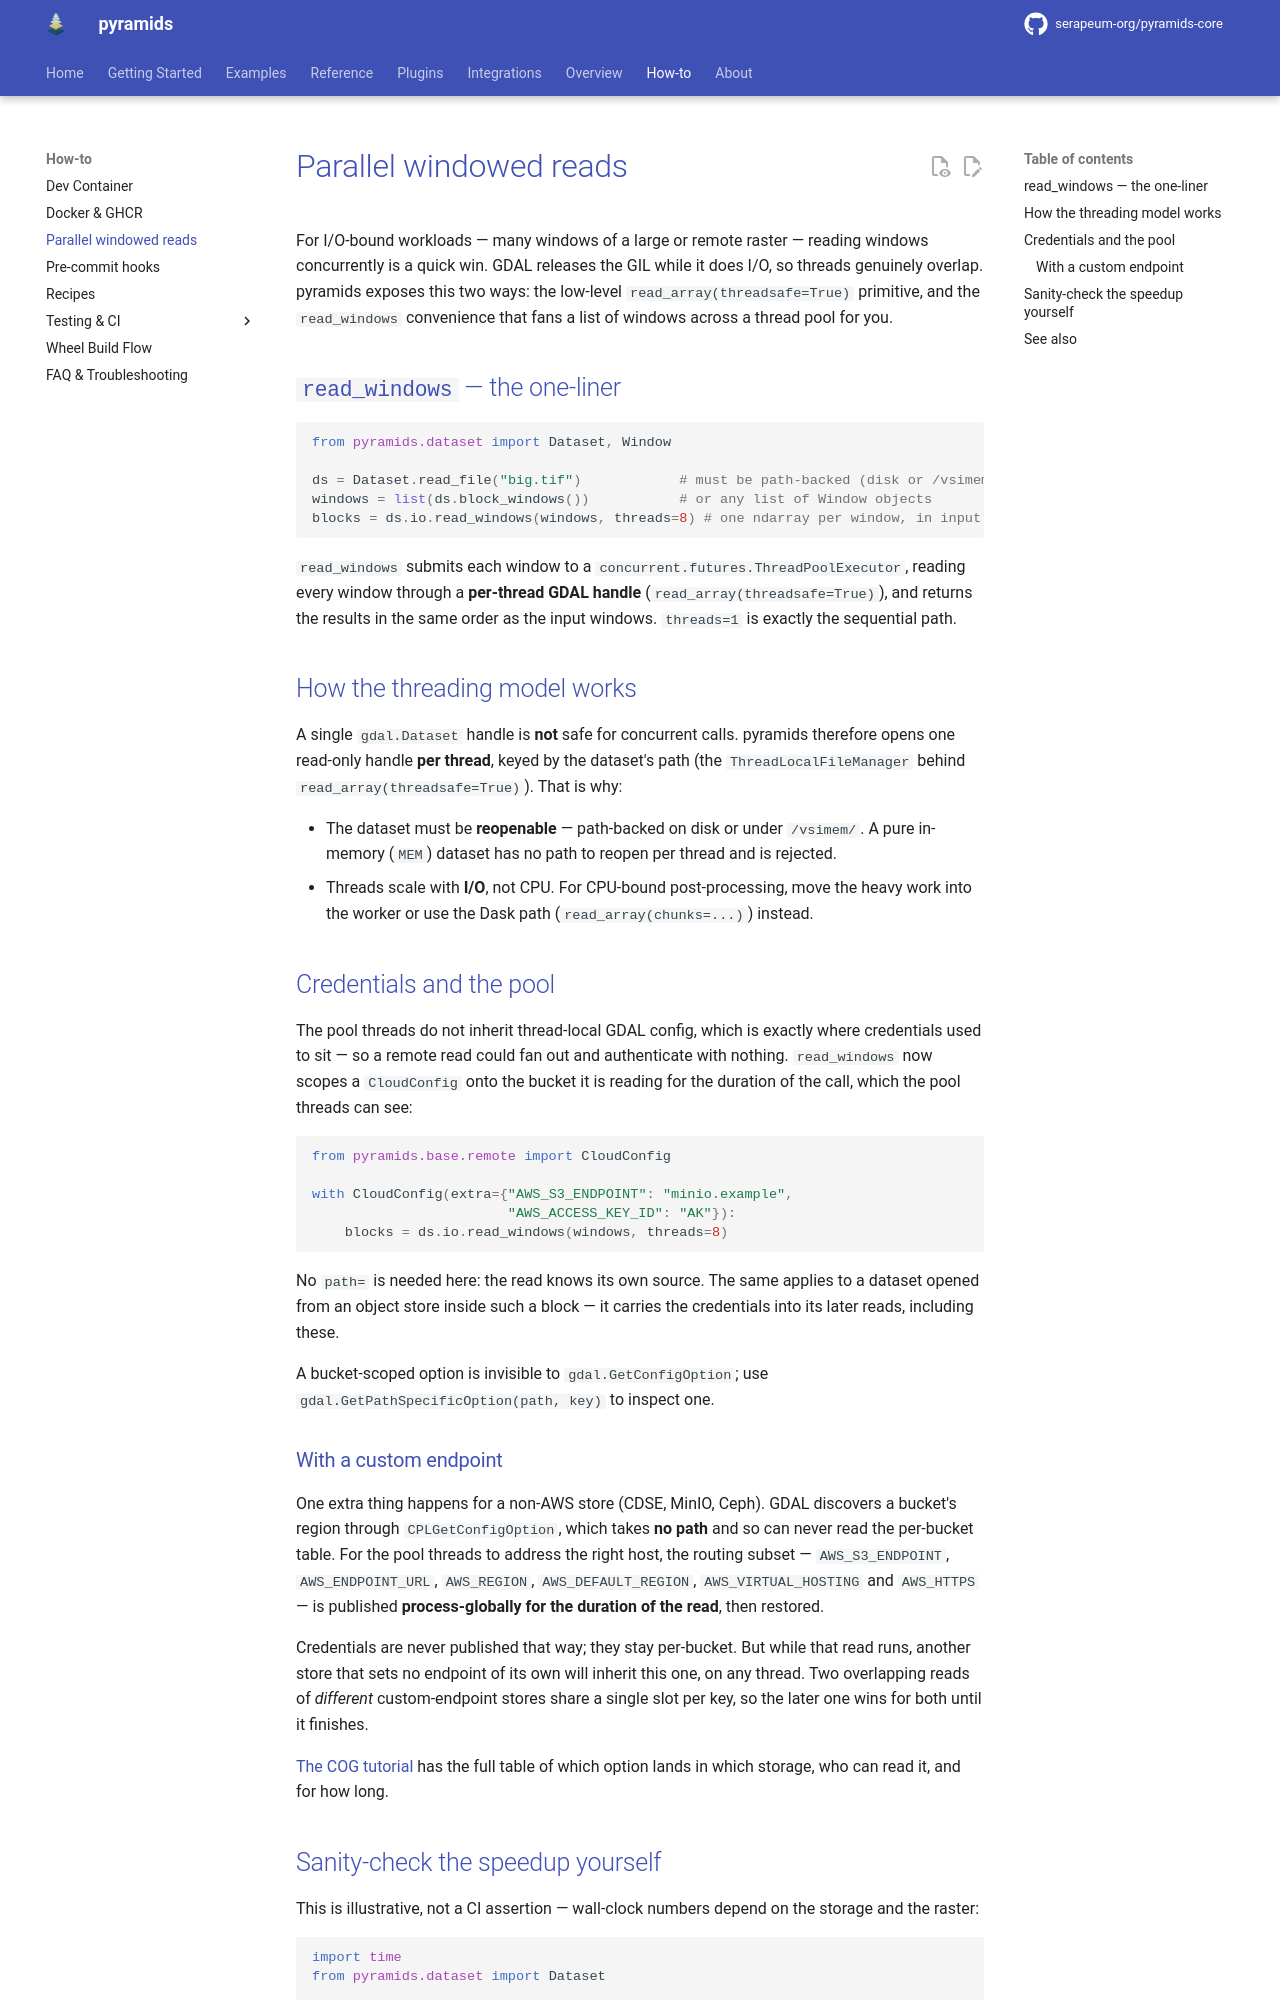

repository: serapeum-org/pyramids-core · page: main/how-to/parallel-reads/index.html · generator: mkdocs

# Parallel windowed reads

For I/O-bound workloads — many windows of a large or remote raster — reading windows concurrently is a
quick win. GDAL releases the GIL while it does I/O, so threads genuinely overlap. pyramids exposes this two
ways: the low-level `read_array(threadsafe=True)` primitive, and the `read_windows` convenience that fans a
list of windows across a thread pool for you.

## `read_windows` — the one-liner

```python
from pyramids.dataset import Dataset, Window

ds = Dataset.read_file("big.tif")            # must be path-backed (disk or /vsimem/)
windows = list(ds.block_windows())           # or any list of Window objects
blocks = ds.io.read_windows(windows, threads=8) # one ndarray per window, in input order
```

`read_windows` submits each window to a `concurrent.futures.ThreadPoolExecutor`, reading every window
through a **per-thread GDAL handle** (`read_array(threadsafe=True)`), and returns the results in the same
order as the input windows. `threads=1` is exactly the sequential path.

## How the threading model works

A single `gdal.Dataset` handle is **not** safe for concurrent calls. pyramids therefore opens one read-only
handle **per thread**, keyed by the dataset's path (the `ThreadLocalFileManager` behind
`read_array(threadsafe=True)`). That is why:

- The dataset must be **reopenable** — path-backed on disk or under `/vsimem/`. A pure in-memory (`MEM`)
  dataset has no path to reopen per thread and is rejected.
- Threads scale with **I/O**, not CPU. For CPU-bound post-processing, move the heavy work into the worker or
  use the Dask path (`read_array(chunks=...)`) instead.

## Credentials and the pool

The pool threads do not inherit thread-local GDAL config, which is exactly where
credentials used to sit — so a remote read could fan out and authenticate with
nothing. `read_windows` now scopes a `CloudConfig` onto the bucket it is reading
for the duration of the call, which the pool threads can see:

```python
from pyramids.base.remote import CloudConfig

with CloudConfig(extra={"AWS_S3_ENDPOINT": "minio.example",
                        "AWS_ACCESS_KEY_ID": "AK"}):
    blocks = ds.io.read_windows(windows, threads=8)
```

No `path=` is needed here: the read knows its own source. The same applies to a
dataset opened from an object store inside such a block — it carries the
credentials into its later reads, including these.

A bucket-scoped option is invisible to `gdal.GetConfigOption`; use
`gdal.GetPathSpecificOption(path, key)` to inspect one.
